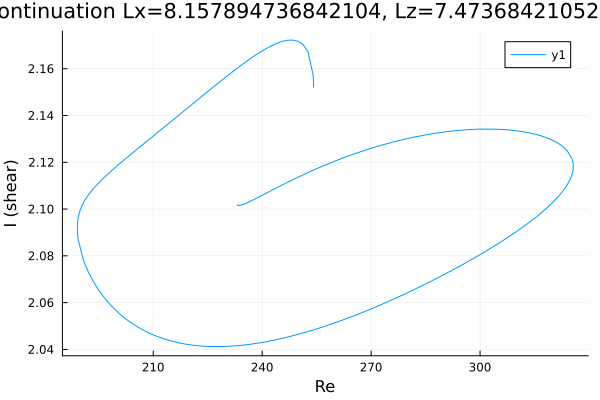

The table this chart was drawn from, first rows:
Re, shear
233.2, 2.102
233.2, 2.102
233.2, 2.102
233.2, 2.102
233.2, 2.102
233.2, 2.102
233.2, 2.102
233.2, 2.102
233.2, 2.102
233.2, 2.102
233.2, 2.102
233.6, 2.101
235, 2.102
236.4, 2.103
237.8, 2.104
239.3, 2.105
240.7, 2.106
242.1, 2.108
243.5, 2.109
244.9, 2.11
246.3, 2.111
247.7, 2.112
249.2, 2.113
250.6, 2.114
252, 2.115
253.4, 2.116
254.8, 2.117
256.2, 2.118
257.6, 2.119
259.1, 2.12
260.5, 2.121
261.9, 2.122
263.3, 2.122
264.7, 2.123
266.1, 2.124
267.5, 2.125
269, 2.125
270.4, 2.126
271.8, 2.127
273.2, 2.127
274.6, 2.128
276, 2.129
277.4, 2.129
278.9, 2.13
280.3, 2.13
281.7, 2.131
283.1, 2.131
284.5, 2.132
285.9, 2.132
287.3, 2.132
288.8, 2.133
290.2, 2.133
291.6, 2.133
293, 2.133
294.4, 2.134
295.8, 2.134
297.2, 2.134
298.1, 2.134
298.7, 2.134
299.1, 2.134
... 292 more rows
